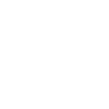
t = 0.00 s
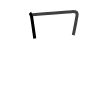
t = 1.75 s
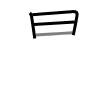
t = 3.50 s
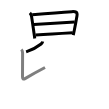
t = 5.50 s
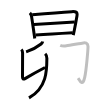
t = 7.25 s
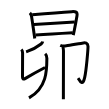
t = 9.00 s

The animated SVG that drew these frames (rendered in a browser with its animation timeline set to each time). Animation: 9 SMIL elements (animate=9); one cycle of 9.00 s.

<svg width="109px" height="109px" viewBox="0 0 px 109px" xmlns="http://www.w3.org/2000/svg" xmlns:xlink="http://www.w3.org/1999/xlink" xml:space="preserve" version="1.1"  baseProfile="full">
<path d="M29.88,12.88c1.06,1.06,1.5,2.36,1.69,3.51c0.9,5.74,1.63,11.14,2.41,16.64c0.25,1.8,0.51,3.6,0.78,5.44" style="fill:none;stroke:black;stroke-width:3;opacity:0">
  <animate attributeType="CSS" attributeName="opacity" from="0" to="1" begin="0s" dur="1s" repeatCount="0" fill="freeze" />
</path>
<path d="M32.22,14.75c12.19-1.06,29.26-2.46,39.65-3.11c3.62-0.23,5.78,0.2,5.12,4.11c-0.6,3.56-1.72,9.83-2.79,15.02c-0.32,1.56-0.63,3.02-0.93,4.28" style="fill:none;stroke:black;stroke-width:3;opacity:0">
  <animate attributeType="CSS" attributeName="opacity" from="0" to="1" begin="1s" dur="1s" repeatCount="0" fill="freeze" />
</path>
<path d="M33.86,24.43C40.38,24,68,22.5,74.75,22.07" style="fill:none;stroke:black;stroke-width:3;opacity:0">
  <animate attributeType="CSS" attributeName="opacity" from="0" to="1" begin="2s" dur="1s" repeatCount="0" fill="freeze" />
</path>
<path d="M35.58,35.01c11.54-0.88,25.78-1.74,37.18-2.38" style="fill:none;stroke:black;stroke-width:3;opacity:0">
  <animate attributeType="CSS" attributeName="opacity" from="0" to="1" begin="3s" dur="1s" repeatCount="0" fill="freeze" />
</path>
<path d="M42.71,41.5c-0.21,1.12-0.88,1.89-1.63,2.48c-3.63,2.85-7.33,5.39-14.96,7.89" style="fill:none;stroke:black;stroke-width:3;opacity:0">
  <animate attributeType="CSS" attributeName="opacity" from="0" to="1" begin="4s" dur="1s" repeatCount="0" fill="freeze" />
</path>
<path d="M21.37,49.47c0.89,0.89,1.22,2.15,1.22,3.54c0,4.48-0.09,18.77-0.09,23.73c0,1.43,0.57,3.02,2.5,1.88c3.38-2,12.12-7,20.02-11.11" style="fill:none;stroke:black;stroke-width:3;opacity:0">
  <animate attributeType="CSS" attributeName="opacity" from="0" to="1" begin="5s" dur="1s" repeatCount="0" fill="freeze" />
</path>
<path d="M45.19,53.72c1.17,1.17,1.67,3.03,1.67,4.52C46.86,69.88,47,88,28.97,97.9" style="fill:none;stroke:black;stroke-width:3;opacity:0">
  <animate attributeType="CSS" attributeName="opacity" from="0" to="1" begin="6s" dur="1s" repeatCount="0" fill="freeze" />
</path>
<path d="M60.25,45.33c1.88,0.8,3.64,0.85,6.11,0.46c4.92-0.79,15.6-2.73,17.01-2.88c1.78-0.18,4.45-0.37,4.63,3.49c0.08,1.85-1.5,22.82-3.35,31.26c-2.14,9.78-5.4,2.08-6.55,0.41" style="fill:none;stroke:black;stroke-width:3;opacity:0">
  <animate attributeType="CSS" attributeName="opacity" from="0" to="1" begin="7s" dur="1s" repeatCount="0" fill="freeze" />
</path>
<path d="M62.47,46.61c0.9,0.9,1,2.22,1,4.02c-0.01,8.99-0.06,30.26-0.08,42c0,2.9-0.01,5.22-0.01,6.62" style="fill:none;stroke:black;stroke-width:3;opacity:0">
  <animate attributeType="CSS" attributeName="opacity" from="0" to="1" begin="8s" dur="1s" repeatCount="0" fill="freeze" />
</path>
</svg>
